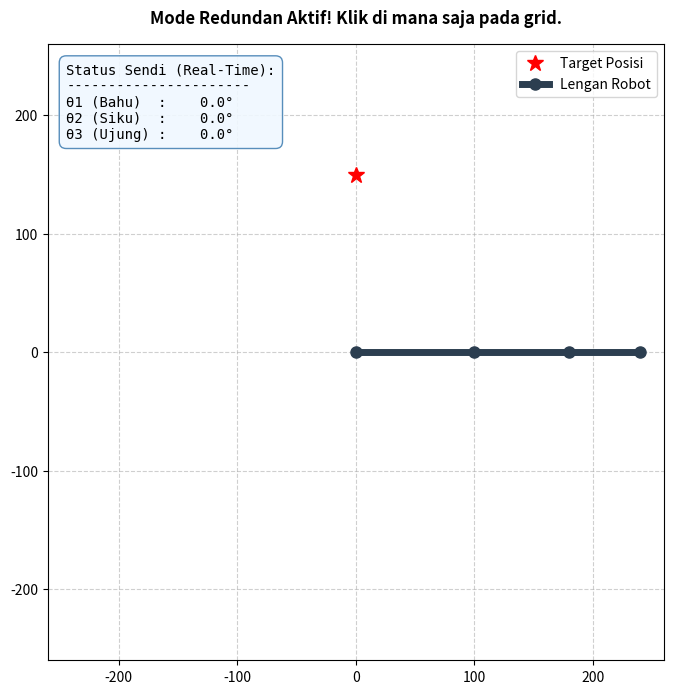

This figure's Python source:
import numpy as np
import matplotlib.pyplot as plt

class Planar3DOF:
    def __init__(self, l1, l2, l3):
        """Inisialisasi panjang link lengan robot."""
        self.l1 = l1
        self.l2 = l2
        self.l3 = l3
        self.q = np.array([0.0, 0.0, 0.0]) # Sudut awal [q1, q2, q3] dalam radian

    def forward_kinematics(self, q=None):
        """Menghitung posisi (x, y) dan orientasi (phi) end-effector."""
        if q is None:
            q = self.q
            
        q1, q2, q3 = q[0], q[1], q[2]
        
        x = self.l1 * np.cos(q1) + self.l2 * np.cos(q1 + q2) + self.l3 * np.cos(q1 + q2 + q3)
        y = self.l1 * np.sin(q1) + self.l2 * np.sin(q1 + q2) + self.l3 * np.sin(q1 + q2 + q3)
        phi = q1 + q2 + q3
        
        return np.array([x, y, phi])

    def jacobian(self, q=None):
        """Menghitung matriks Jacobian 3x3 secara analitik."""
        if q is None:
            q = self.q
            
        q1, q2, q3 = q[0], q[1], q[2]
        q12 = q1 + q2
        q123 = q1 + q2 + q3
        
        j11 = -self.l1 * np.sin(q1) - self.l2 * np.sin(q12) - self.l3 * np.sin(q123)
        j12 = -self.l2 * np.sin(q12) - self.l3 * np.sin(q123)
        j13 = -self.l3 * np.sin(q123)
        
        j21 =  self.l1 * np.cos(q1) + self.l2 * np.cos(q12) + self.l3 * np.cos(q123)
        j22 =  self.l2 * np.cos(q12) + self.l3 * np.cos(q123)
        j23 =  self.l3 * np.cos(q123)
        
        j31, j32, j33 = 1.0, 1.0, 1.0
        
        return np.array([[j11, j12, j13], 
                         [j21, j22, j23],
                         [j31, j32, j33]])

    def _wrap_angle(self, angle):
        """Normalisasi sudut ke rentang [-pi, pi]."""
        return (angle + np.pi) % (2 * np.pi) - np.pi

    def inverse_kinematics(self, target, alpha=0.1, max_iter=200, tol=1e-3, position_only=True):
        """
        Menyelesaikan IK. 
        position_only=True memotong Jacobian menjadi 2x3 (Mode Redundan).
        """
        history = [self.q.copy()]
        
        for _ in range(max_iter):
            current_pos = self.forward_kinematics()
            
            if position_only:
                # Hanya hitung error X dan Y
                error = target[:2] - current_pos[:2]
                # Potong Jacobian menjadi 2x3
                J = self.jacobian()[:2, :] 
            else:
                error = target - current_pos
                error[2] = self._wrap_angle(error[2]) 
                J = self.jacobian()
            
            if np.linalg.norm(error) < tol:
                break
                
            J_pinv = np.linalg.pinv(J)
            dq = alpha * np.dot(J_pinv, error)
            self.q = self.q + dq
            
            # --- TAMBAHKAN BARIS INI ---
            # Normalisasi semua sudut q agar tetap di rentang -180 hingga 180 derajat (-pi hingga pi)
            self.q = self._wrap_angle(self.q)
            # ---------------------------
            
            history.append(self.q.copy())
            
        return history

class InteractiveVisualizer:
    def __init__(self, robot):
        self.robot = robot
        self.target = np.array([0.0, 150.0]) 
        self.is_moving = False
        
        self.fig, self.ax = plt.subplots(figsize=(9, 8)) # Sedikit diperlebar untuk teks
        self.max_reach = self.robot.l1 + self.robot.l2 + self.robot.l3 + 20
        
        self.fig.canvas.mpl_connect('button_press_event', self.on_click)
        self.draw_plot("Mode Redundan Aktif! Klik di mana saja pada grid.")
        plt.show() 

    def on_click(self, event):
        if event.xdata is None or event.ydata is None or self.is_moving:
            return
            
        self.target[0] = event.xdata
        self.target[1] = event.ydata
        self.run_ik_and_animate()

    def run_ik_and_animate(self):
        self.is_moving = True
        self.draw_plot("Menghitung IK Redundan (2x3)...")
        
        history = self.robot.inverse_kinematics(self.target, alpha=0.3, max_iter=200, position_only=True)
        
        for i, q_step in enumerate(history):
            if i % 2 != 0 and i != len(history) - 1:
                continue
                
            self.robot.q = q_step
            self.draw_plot(f"Iterasi IK: {i}/{len(history)-1}")
            plt.pause(0.01) 
            
        self.draw_plot("Selesai! Klik titik target yang baru.")
        self.is_moving = False

    def draw_plot(self, title_text):
        self.ax.clear()
        self.ax.set_xlim(-self.max_reach, self.max_reach)
        self.ax.set_ylim(-self.max_reach, self.max_reach)
        self.ax.set_aspect('equal')
        self.ax.grid(True, linestyle='--', alpha=0.6)
        self.ax.set_title(title_text, pad=15, fontweight='bold')
        
        q1, q2, q3 = self.robot.q
        x0, y0 = 0, 0
        x1, y1 = self.robot.l1 * np.cos(q1), self.robot.l1 * np.sin(q1)
        x2, y2 = x1 + self.robot.l2 * np.cos(q1 + q2), y1 + self.robot.l2 * np.sin(q1 + q2)
        x3, y3 = self.robot.forward_kinematics(self.robot.q)[:2]
        
        # ---------------------------------------------------------
        # FITUR BARU: PANEL TEKS REAL-TIME UNTUK SUDUT (DERAJAT)
        # ---------------------------------------------------------
        info_text = (
            f"Status Sendi (Real-Time):\n"
            f"----------------------\n"
            f"θ1 (Bahu)  : {np.rad2deg(q1):6.1f}°\n"
            f"θ2 (Siku)  : {np.rad2deg(q2):6.1f}°\n"
            f"θ3 (Ujung) : {np.rad2deg(q3):6.1f}°"
        )
        
        # Tempatkan teks di pojok kiri atas (x=0.03, y=0.97 relatif terhadap ukuran kotak plot)
        self.ax.text(0.03, 0.97, info_text, transform=self.ax.transAxes, 
                     fontsize=10, verticalalignment='top', family='monospace',
                     bbox=dict(boxstyle='round,pad=0.5', facecolor='#f0f8ff', edgecolor='#4682b4', alpha=0.9))
        # ---------------------------------------------------------

        # Gambar target
        self.ax.plot(self.target[0], self.target[1], 'r*', markersize=12, label='Target Posisi')
        
        # Gambar Lengan Robot
        self.ax.plot([x0, x1, x2, x3], [y0, y1, y2, y3], '-o', lw=5, markersize=8, color='#2c3e50', label='Lengan Robot')
        
        self.ax.legend(loc='upper right')
        self.fig.canvas.draw()

if __name__ == "__main__":
    robot = Planar3DOF(l1=100.0, l2=80.0, l3=60.0)
    app = InteractiveVisualizer(robot)
